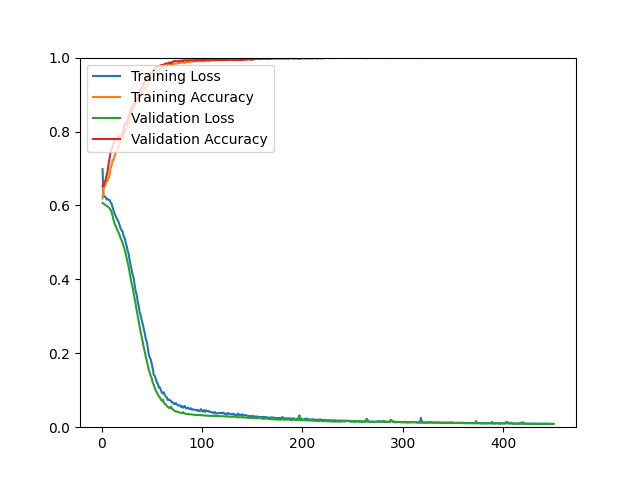

The table this chart was drawn from, first rows:
epoch, loss, acc, val_loss, val_acc
1, 0.6980, 0.6191, 0.6066, 0.6521
2, 0.6237, 0.6451, 0.6050, 0.6530
3, 0.6232, 0.6520, 0.6031, 0.6637
4, 0.6227, 0.6542, 0.6009, 0.6682
5, 0.6164, 0.6666, 0.5989, 0.6807
6, 0.6173, 0.6669, 0.5970, 0.6923
7, 0.6152, 0.6746, 0.5947, 0.7120
8, 0.6146, 0.6816, 0.5919, 0.7272
9, 0.6083, 0.6997, 0.5883, 0.7442
10, 0.6046, 0.7088, 0.5820, 0.7540
11, 0.5952, 0.7220, 0.5722, 0.7576
12, 0.5860, 0.7233, 0.5601, 0.7701
13, 0.5780, 0.7327, 0.5509, 0.7746
14, 0.5716, 0.7438, 0.5443, 0.7755
15, 0.5660, 0.7451, 0.5384, 0.7809
16, 0.5604, 0.7494, 0.5320, 0.7818
17, 0.5549, 0.7608, 0.5263, 0.7871
18, 0.5469, 0.7674, 0.5193, 0.7862
19, 0.5382, 0.7700, 0.5118, 0.7871
20, 0.5327, 0.7792, 0.5051, 0.7898
21, 0.5297, 0.7842, 0.4979, 0.7961
22, 0.5161, 0.7959, 0.4895, 0.8050
23, 0.5122, 0.7958, 0.4807, 0.8211
24, 0.5002, 0.8028, 0.4703, 0.8211
25, 0.4902, 0.8100, 0.4582, 0.8220
26, 0.4779, 0.8171, 0.4449, 0.8309
27, 0.4690, 0.8212, 0.4333, 0.8426
28, 0.4515, 0.8289, 0.4187, 0.8462
29, 0.4385, 0.8441, 0.4055, 0.8614
30, 0.4260, 0.8470, 0.3885, 0.8623
31, 0.4121, 0.8584, 0.3778, 0.8703
32, 0.4041, 0.8611, 0.3623, 0.8721
33, 0.3841, 0.8735, 0.3465, 0.8757
34, 0.3680, 0.8755, 0.3309, 0.8837
35, 0.3583, 0.8801, 0.3161, 0.8855
36, 0.3396, 0.8877, 0.2993, 0.8945
37, 0.3279, 0.8882, 0.2841, 0.8980
38, 0.3109, 0.8978, 0.2708, 0.9070
39, 0.3024, 0.8964, 0.2562, 0.9150
40, 0.2895, 0.9027, 0.2435, 0.9177
41, 0.2797, 0.9076, 0.2313, 0.9231
42, 0.2665, 0.9108, 0.2156, 0.9311
43, 0.2550, 0.9163, 0.2043, 0.9338
44, 0.2390, 0.9219, 0.1911, 0.9392
45, 0.2322, 0.9249, 0.1793, 0.9454
46, 0.2164, 0.9290, 0.1670, 0.9499
47, 0.1972, 0.9351, 0.1560, 0.9517
48, 0.1882, 0.9389, 0.1468, 0.9553
49, 0.1833, 0.9425, 0.1383, 0.9580
50, 0.1707, 0.9458, 0.1321, 0.9580
51, 0.1589, 0.9514, 0.1198, 0.9651
52, 0.1412, 0.9571, 0.1148, 0.9660
53, 0.1390, 0.9578, 0.1060, 0.9714
54, 0.1312, 0.9590, 0.0998, 0.9732
55, 0.1206, 0.9604, 0.0938, 0.9758
56, 0.1190, 0.9647, 0.0897, 0.9750
57, 0.1074, 0.9663, 0.0828, 0.9767
58, 0.1081, 0.9686, 0.0816, 0.9776
59, 0.1014, 0.9688, 0.0750, 0.9794
60, 0.0935, 0.9728, 0.0715, 0.9803
... 390 more rows
